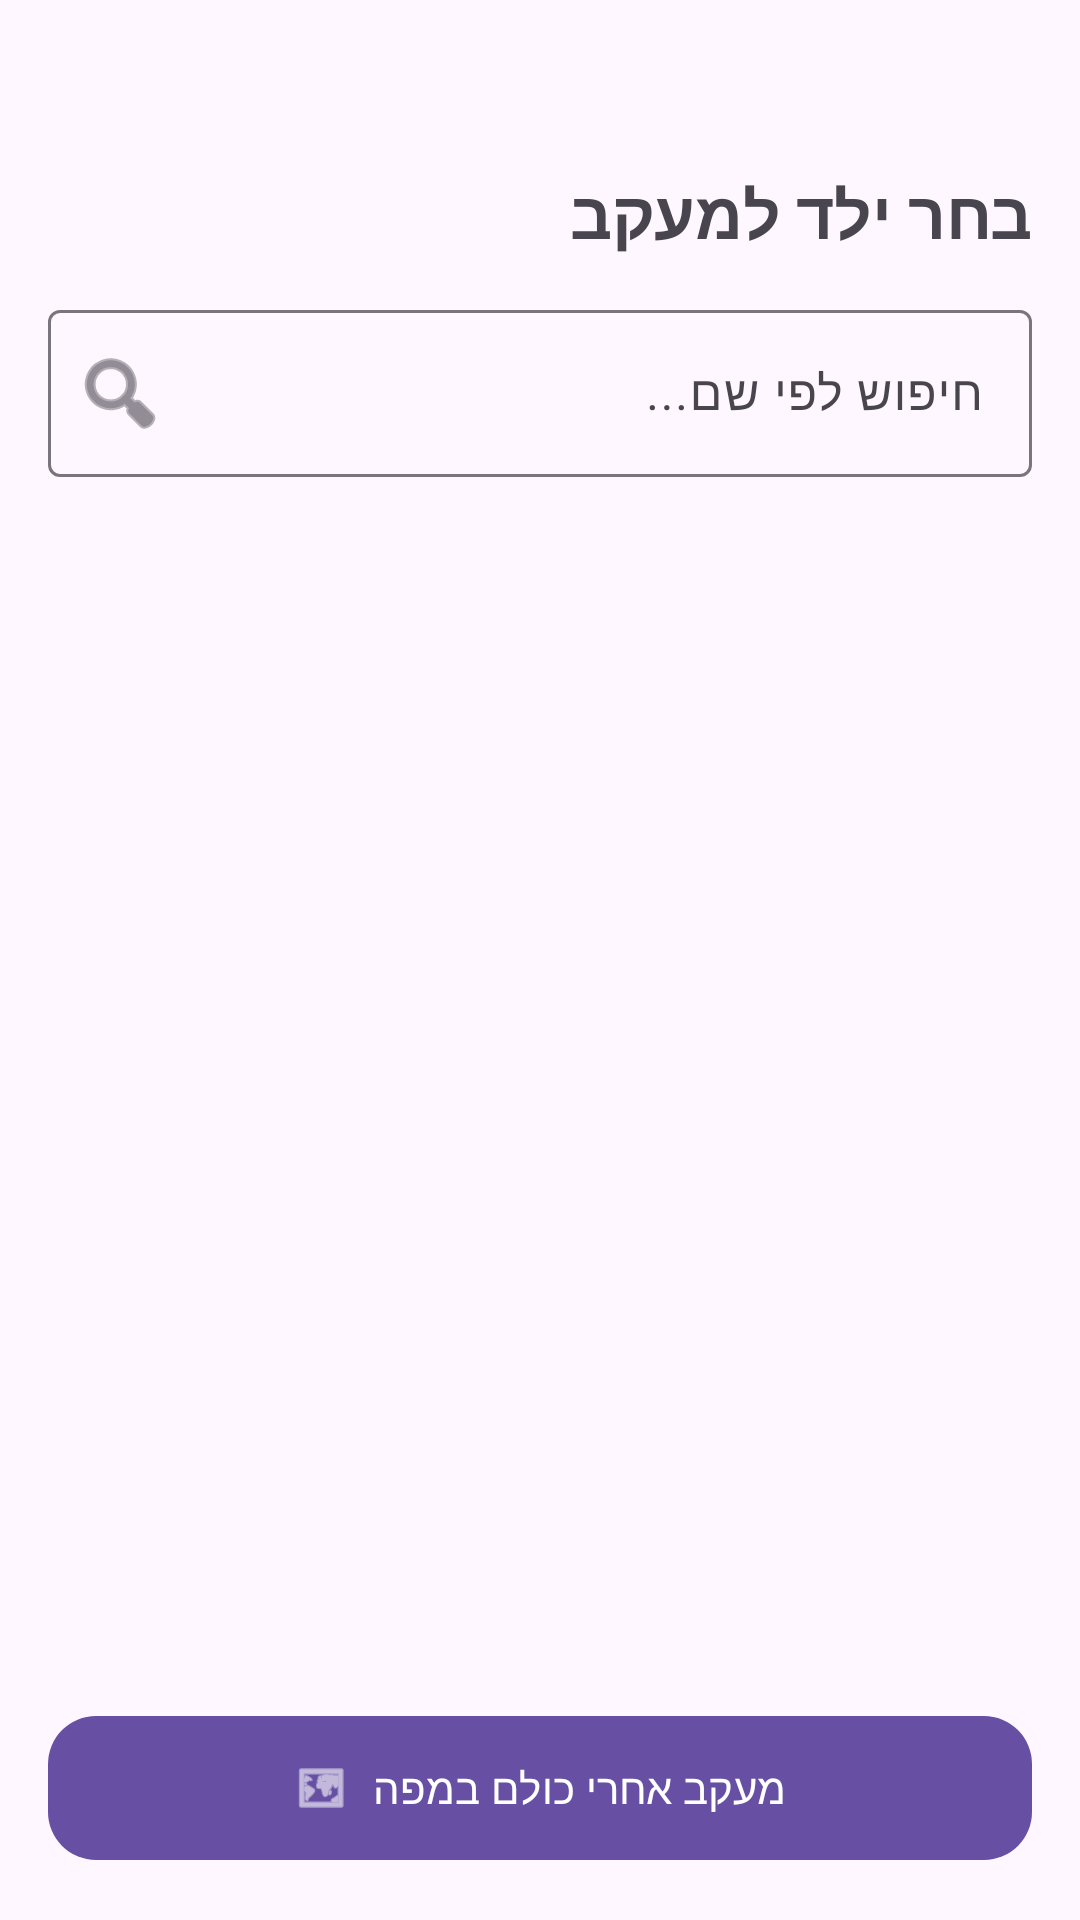

Produce the Android XML layout that renders to this screen, including the resource entries it uses.
<!-- AndroidManifest.xml: application theme Theme.WhereIsMyChildApp -->
<!-- res/layout/fragment_select_child.xml -->
<?xml version="1.0" encoding="utf-8"?>
<FrameLayout xmlns:android="http://schemas.android.com/apk/res/android"
    xmlns:tools="http://schemas.android.com/tools"
    xmlns:app="http://schemas.android.com/apk/res-auto"
    android:layout_width="match_parent"
    android:layout_height="match_parent"
    tools:context=".fragment_select_child">

    <LinearLayout
        android:layout_width="match_parent"
        android:layout_height="match_parent"
        android:orientation="vertical"
        android:layout_marginTop="40dp"
        android:padding="16dp"
        android:paddingBottom="88dp">

        <TextView
            android:id="@+id/tvTitle"
            android:layout_width="match_parent"
            android:layout_height="wrap_content"
            android:text="בחר ילד למעקב"
            android:textSize="22sp"
            android:textStyle="bold"
            android:paddingBottom="12dp"/>

        <com.google.android.material.textfield.TextInputLayout
            android:layout_width="match_parent"
            android:layout_height="wrap_content"
            app:startIconDrawable="@android:drawable/ic_menu_search">

            <com.google.android.material.textfield.TextInputEditText
                android:id="@+id/etSearch"
                android:layout_width="match_parent"
                android:layout_height="wrap_content"
                android:hint="חיפוש לפי שם..." />
        </com.google.android.material.textfield.TextInputLayout>

        <androidx.recyclerview.widget.RecyclerView
            android:id="@+id/rvChildren"
            android:layout_width="match_parent"
            android:layout_height="0dp"
            android:layout_weight="1"
            android:paddingTop="12dp"/>
    </LinearLayout>

    <com.google.android.material.button.MaterialButton
        android:id="@+id/btnTrackAll"
        android:layout_width="match_parent"
        android:layout_height="56dp"
        android:layout_gravity="bottom"
        android:layout_margin="16dp"
        android:text="מעקב אחרי כולם במפה"
        android:textAllCaps="false"
        app:icon="@android:drawable/ic_menu_mapmode"
        app:iconGravity="textStart"
        app:cornerRadius="16dp"
        app:elevation="6dp"/>
</FrameLayout>
<!-- resources referenced by this layout -->
<resources>
  <style name="Theme.WhereIsMyChildApp" parent="Base.Theme.WhereIsMyChildApp" />
  <style name="Base.Theme.WhereIsMyChildApp" parent="Theme.Material3.DayNight.NoActionBar">
          
          
      </style>
</resources>
